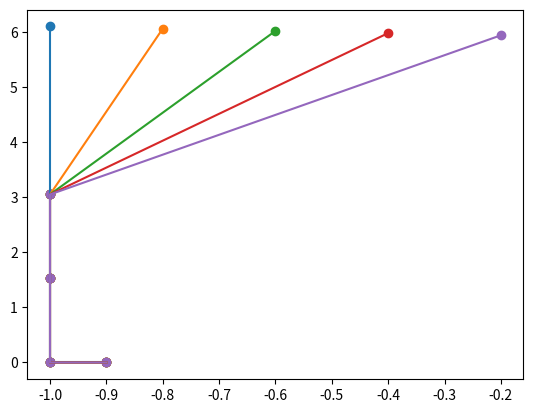

The matplotlib source for this figure:
# -*- coding: utf-8 -*-
"""
Created on Fri Jan  7 16:52:59 2022

[redacted]

@filename: PostureChallenge.py

@description: Graphical representation of deteriorating posture.

@version-history:
|    ver        |    date    |   author    |     comment       |
|   v1.0        | 07/01/2022 |    CMF      |  Initial Version  |
"""

import matplotlib.pyplot as plt
import math

height = (6.1,0.0)
stand = (1,1)

x = [-1,-1,-1, -1, -0.9]
y = [6.1, 3.05, 1.525 ,0.0, 0.0]
graphs = []

count = 0

labels = {1 : "Now", 2 : "+5 Years", 3 : "+10 Years", 4 : "+15 Years", 5 : "+20 Years"}

for i in range(5):
    plt.scatter(x,y)
    plt.plot(x,y)
    x[0] = x[0] + math.sqrt(0.04)
    y[0] = y[0] - 0.04    